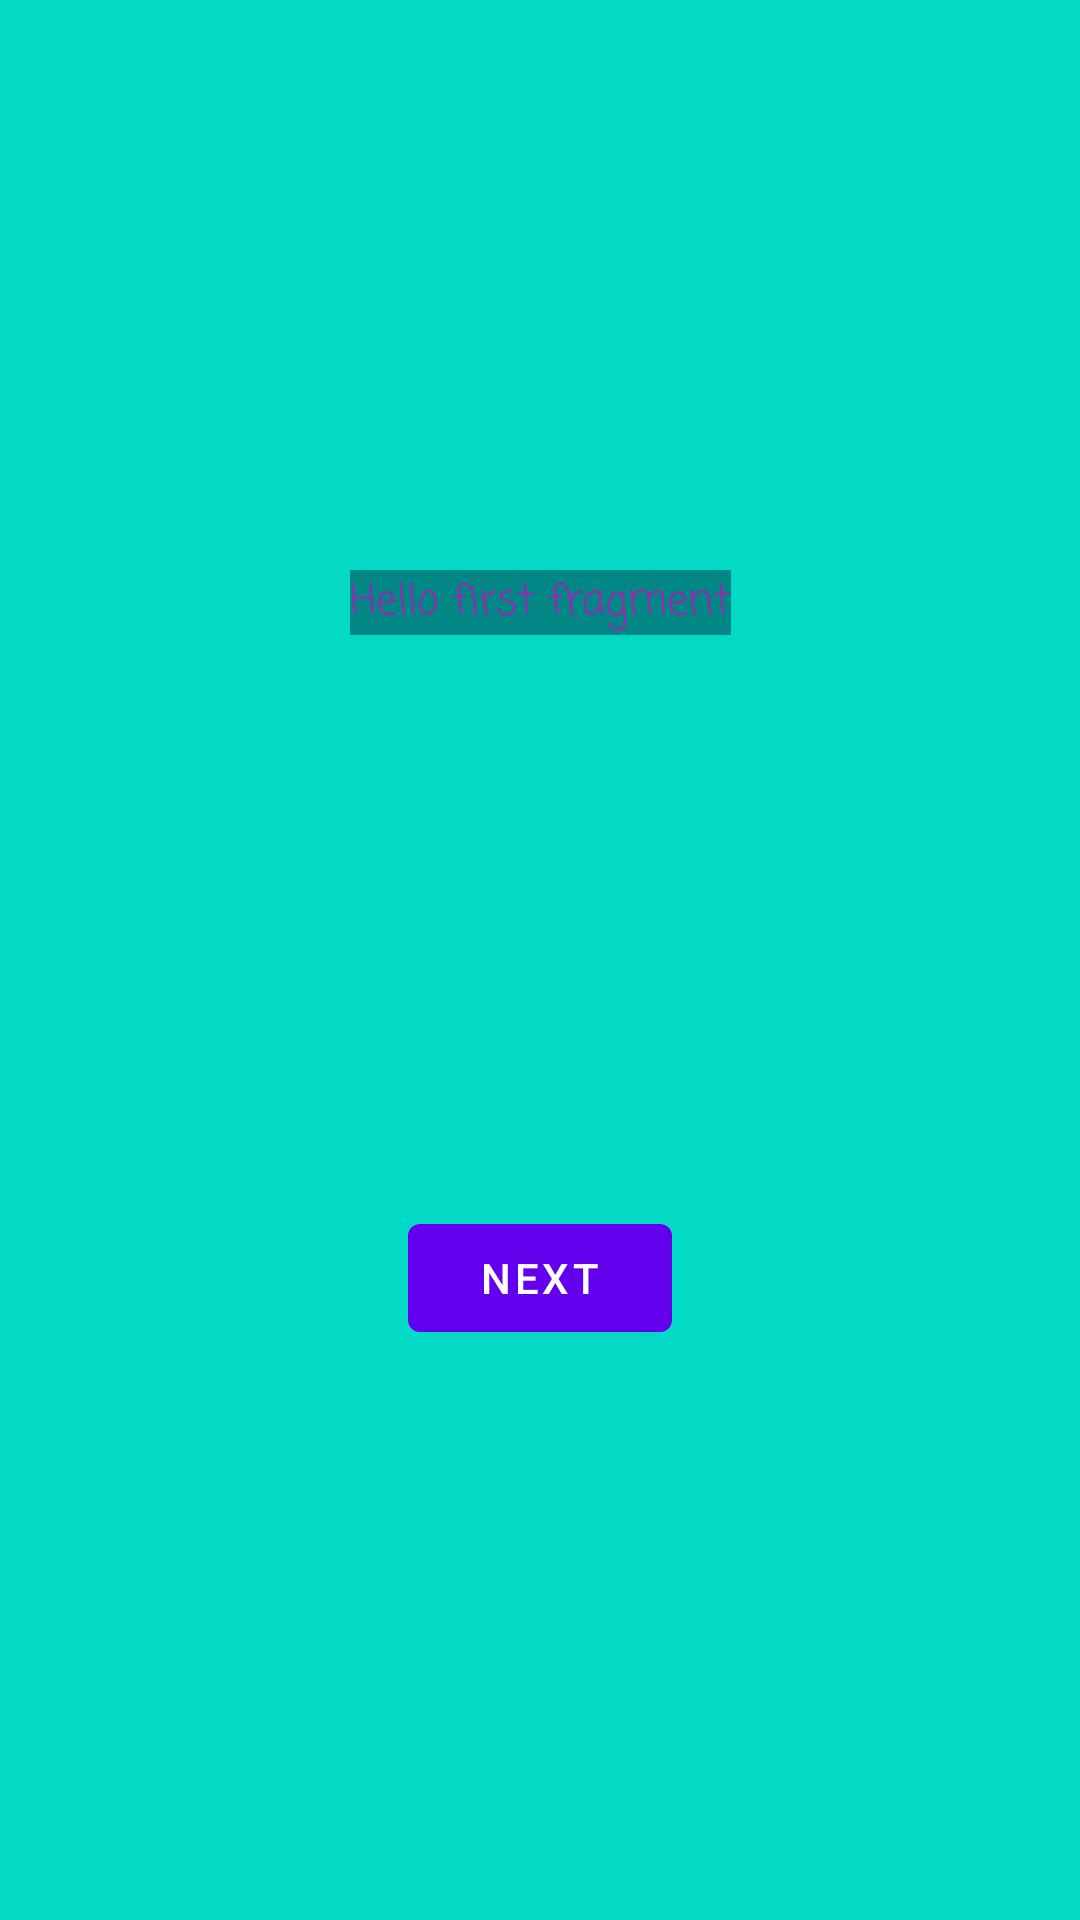

Produce the Android XML layout that renders to this screen, including the resource entries it uses.
<!-- AndroidManifest.xml: application theme Theme.FirstExampleInKotlin -->
<!-- res/layout/fragment_first.xml -->
<?xml version="1.0" encoding="utf-8"?>
<androidx.constraintlayout.widget.ConstraintLayout xmlns:android="http://schemas.android.com/apk/res/android"
    xmlns:app="http://schemas.android.com/apk/res-auto"
    xmlns:tools="http://schemas.android.com/tools"
    android:layout_width="match_parent"
    android:layout_height="match_parent"
    android:background="@color/colorAccent"
    tools:context=".FirstFragment">

    <TextView
        android:id="@+id/textview_first"
        android:layout_width="wrap_content"
        android:layout_height="wrap_content"
        android:background="@color/teal_700"
        android:fontFamily="casual"
        android:text="@string/hello_first_fragment"
        android:textColor="#9C27B0"
        app:layout_constraintBottom_toTopOf="@id/button_first"
        app:layout_constraintEnd_toEndOf="parent"
        app:layout_constraintStart_toStartOf="parent"
        app:layout_constraintTop_toTopOf="parent" />

    <Button
        android:id="@+id/button_first"
        android:layout_width="wrap_content"
        android:layout_height="wrap_content"
        android:text="@string/next"
        app:layout_constraintBottom_toBottomOf="parent"
        app:layout_constraintEnd_toEndOf="parent"
        app:layout_constraintStart_toStartOf="parent"
        app:layout_constraintTop_toBottomOf="@id/textview_first" />
</androidx.constraintlayout.widget.ConstraintLayout>
<!-- resources referenced by this layout -->
<resources>
  <string name="hello_first_fragment">Hello first fragment</string>
  <string name="next">Next</string>
  <style name="Theme.FirstExampleInKotlin" parent="Theme.MaterialComponents.DayNight.DarkActionBar">
          
          <item name="colorPrimary">@color/purple_500</item>
          <item name="colorPrimaryVariant">@color/purple_700</item>
          <item name="colorOnPrimary">@color/white</item>
          
          <item name="colorSecondary">@color/teal_200</item>
          <item name="colorSecondaryVariant">@color/teal_700</item>
          <item name="colorOnSecondary">@color/black</item>
          
          <item name="android:statusBarColor">?attr/colorPrimaryVariant</item>
          
      </style>
  <!-- not gathered from this repository: default colours our renderer supplied (Android Studio template values) -->
  <color name="purple_500">#FF6200EE</color>
  <color name="purple_700">#FF3700B3</color>
  <color name="teal_200">#FF03DAC5</color>
  <color name="teal_700">#FF018786</color>
  <color name="black">#FF000000</color>
  <color name="white">#FFFFFFFF</color>
  <color name="colorAccent">#FF03DAC5</color>
</resources>
